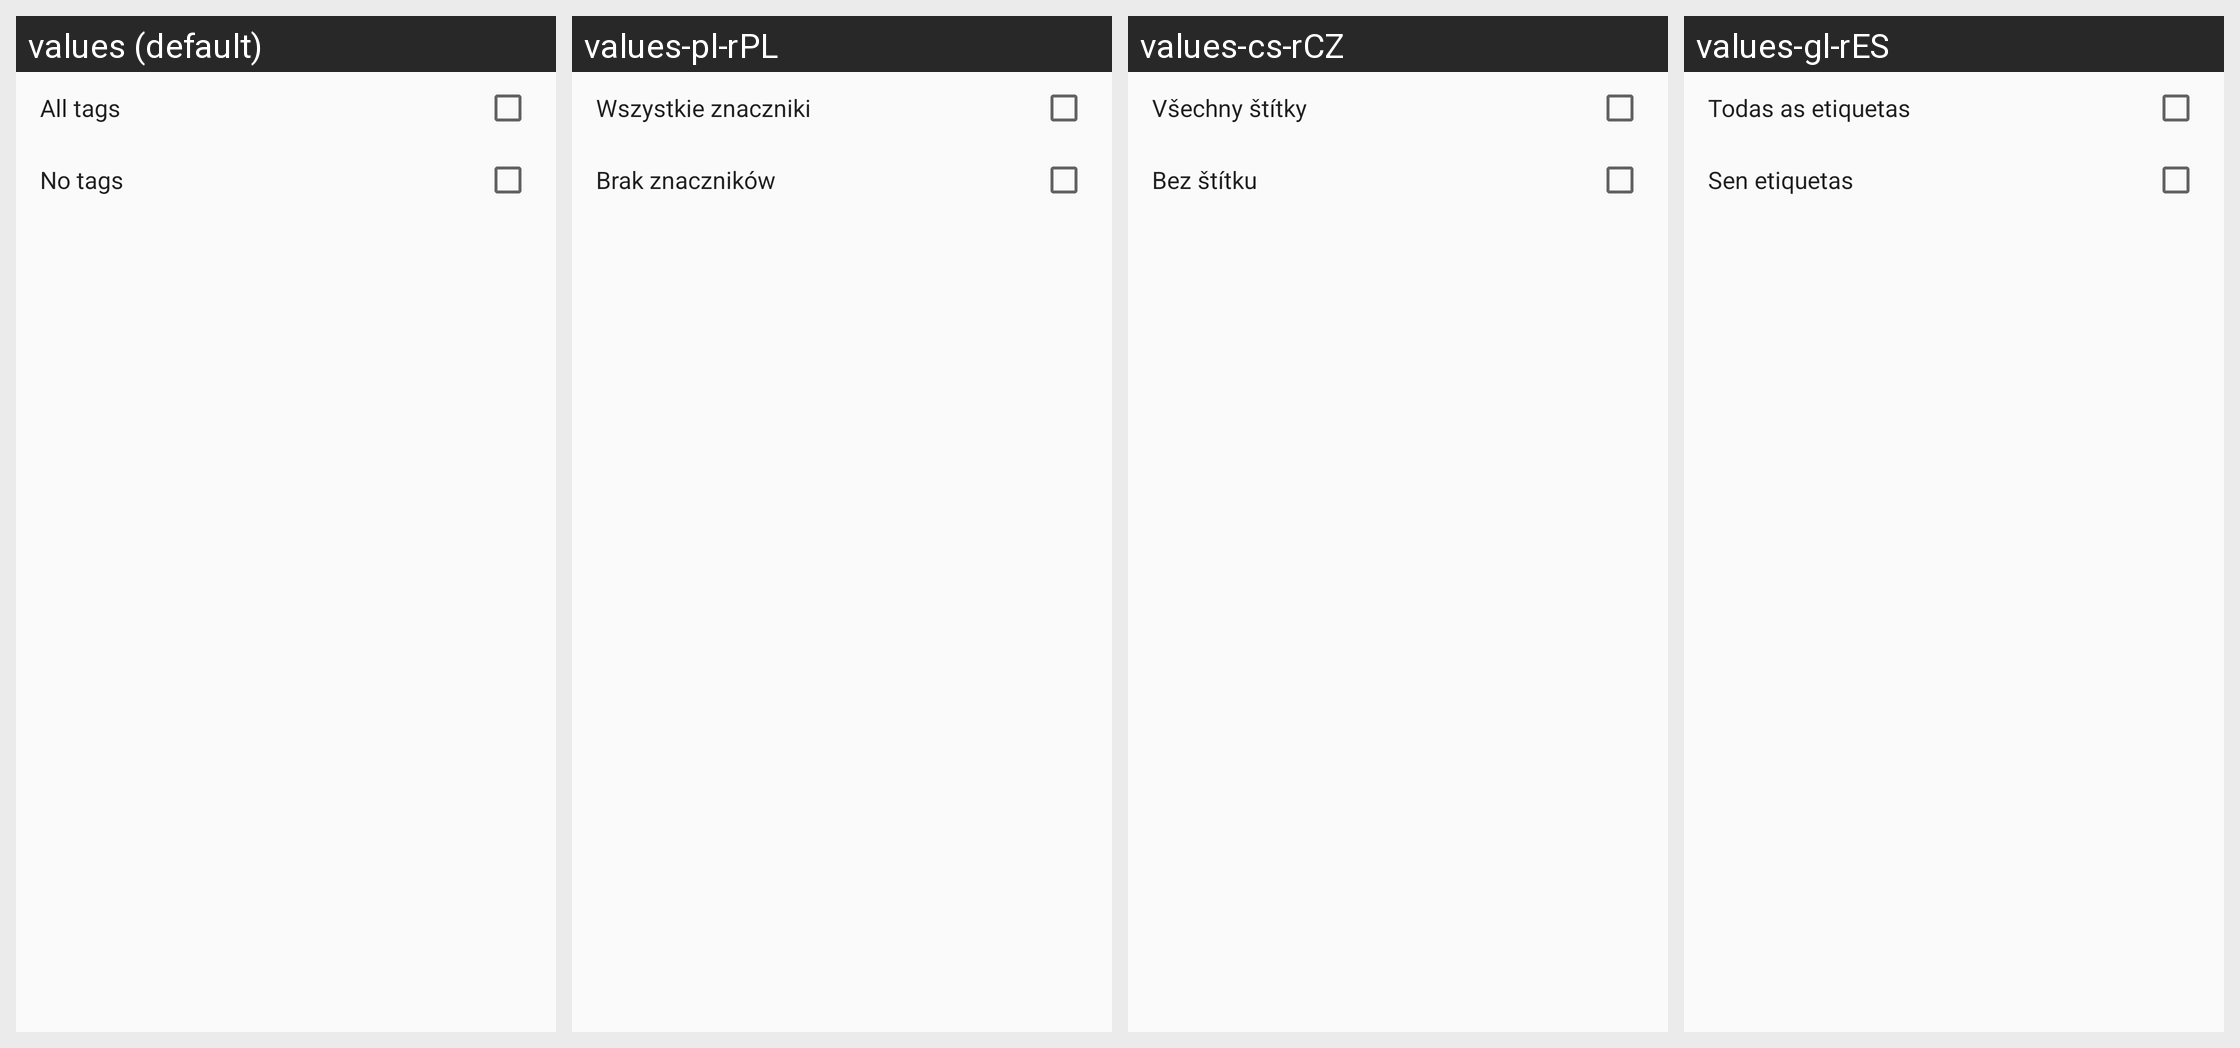

Locale-by-locale string values for the Android screen shown in this grid:
Android screen res/layout/component_tags.xml rendered under 4 locales, left to right: values (default), values-pl-rPL, values-cs-rCZ, values-gl-rES. Device: Nexus 5 (rendered at 1080×1920; each locale shown at half size, 540×960, under a caption strip naming it); theme AppTheme.
Other locales in the repository, not shown: values-ca-rES, values-de-rDE, values-es-rES, values-fr-rFR, values-nl-rNL, values-ru-rRU, values-zh-rCN.
Strings drawn on this screen, with the default value and each locale's value (text and hints the layout hard-codes, and strings that could not be matched under every locale, appear in the picture but are not listed):

button_all_tags
  values: All tags
  values-pl-rPL: Wszystkie znaczniki
  values-cs-rCZ: Všechny štítky
  values-gl-rES: Todas as etiquetas

button_no_tags
  values: No tags
  values-pl-rPL: Brak znaczników
  values-cs-rCZ: Bez štítku
  values-gl-rES: Sen etiquetas
